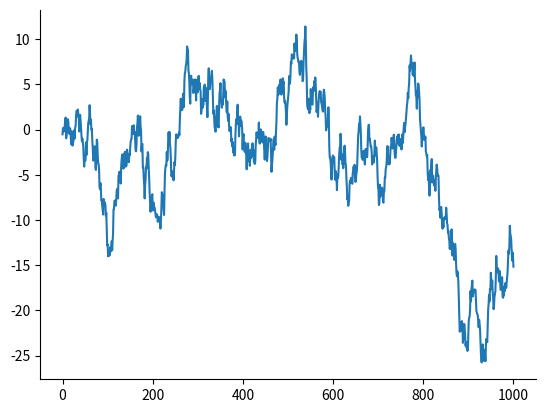

Source code (Python): (Note: this script raises an exception after producing the figure.)
# %%
import numpy as np
import matplotlib.pyplot as plt

# create a random walk y
y = np.random.randn(1000).cumsum()
x = np.linspace(0, 1000, 1000)

# plot the random walk
plt.plot(x, y)

# hide spines
plt.gca().spines['top'].set_visible(False)
plt.gca().spines['right'].set_visible(False)

# save the plot with a timestamp
import datetime
now = datetime.datetime.now()
plt.savefig('figures/random_walk_' + str(now) + '.png')


# %%



